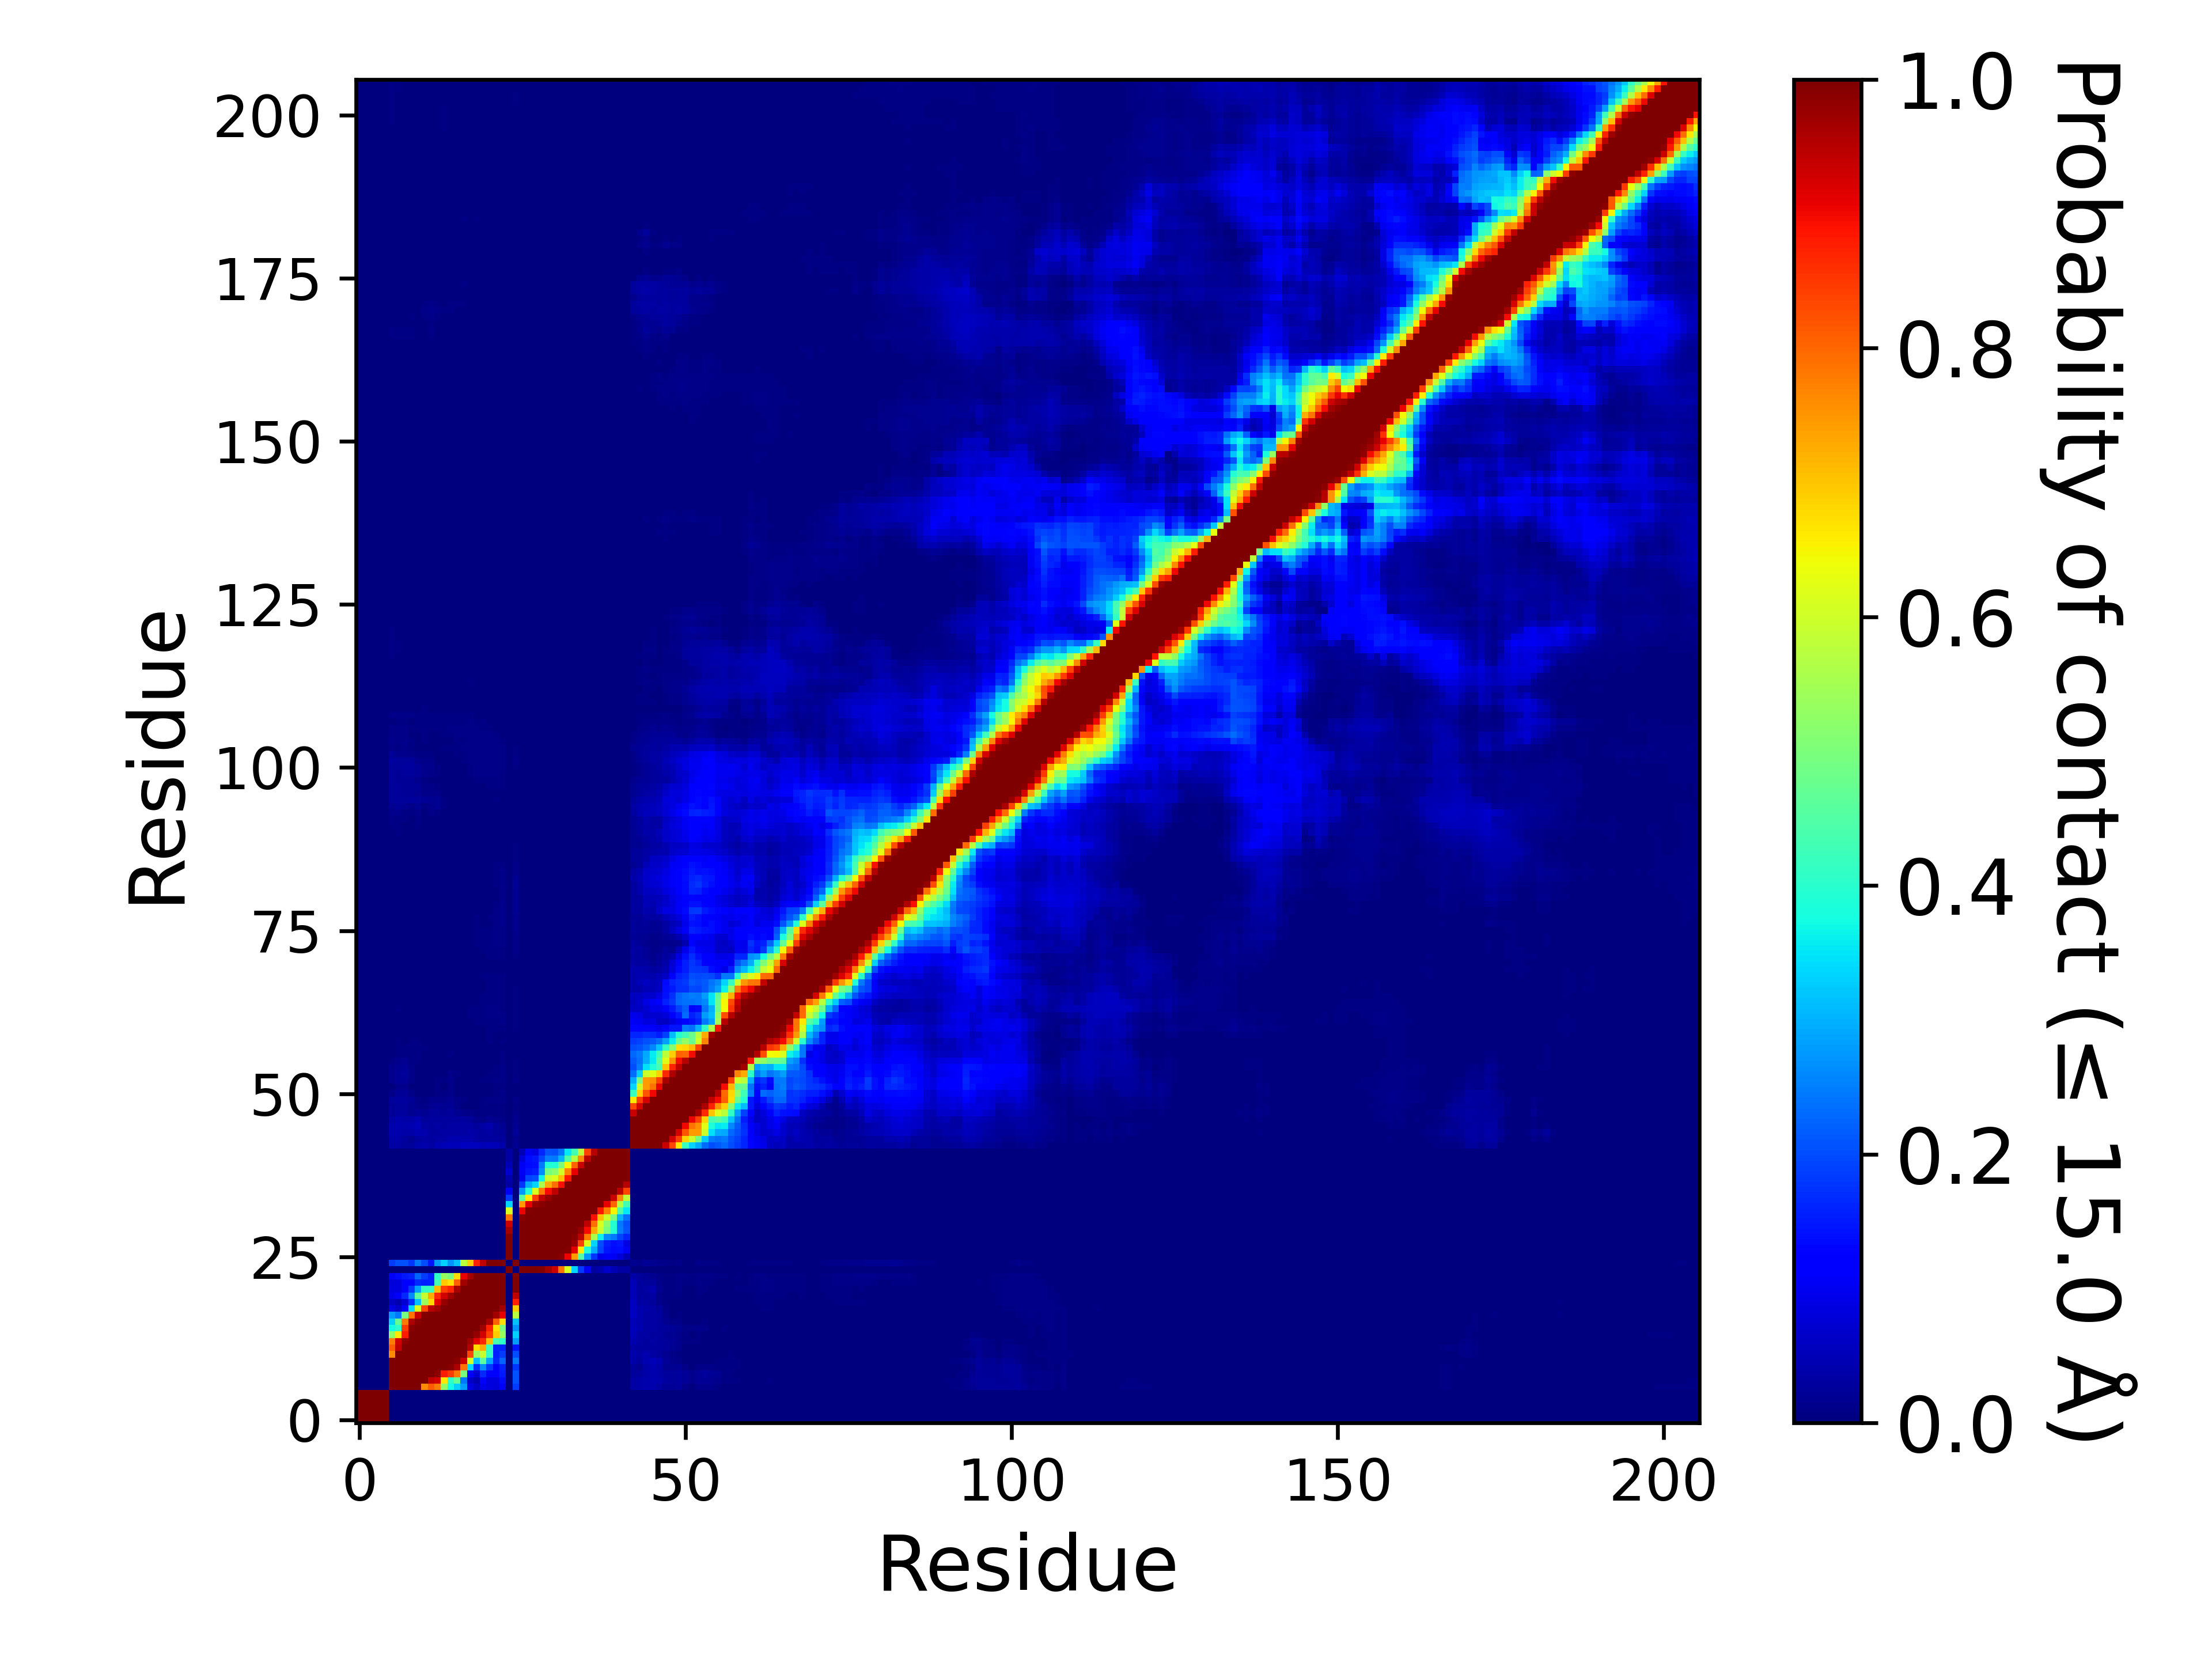

Source data for this figure (header and first rows):
, 1, 2, 3, 4, 5, 6, 7, 8, 9, 10, 11, 12, 13, 14, 15, 16, 17, 18, 19, 20, 21, 22, 23
1, 1.0, 1.0, 1.0, 1.0, 1.0, 0.0, 0.0, 0.0, 0.0, 0.0, 0.0, 0.0, 0.0, 0.0, 0.0, 0.0, 0.0, 0.0, 0.0, 0.0, 0.0, 0.0, 0.0
2, 1.0, 1.0, 1.0, 1.0, 1.0, 0.0, 0.0, 0.0, 0.0, 0.0, 0.0, 0.0, 0.0, 0.0, 0.0, 0.0, 0.0, 0.0, 0.0, 0.0, 0.0, 0.0, 0.0
3, 1.0, 1.0, 1.0, 1.0, 1.0, 0.0, 0.0, 0.0, 0.0, 0.0, 0.0, 0.0, 0.0, 0.0, 0.0, 0.0, 0.0, 0.0, 0.0, 0.0, 0.0, 0.0, 0.0
4, 1.0, 1.0, 1.0, 1.0, 1.0, 0.0, 0.0, 0.0, 0.0, 0.0, 0.0, 0.0, 0.0, 0.0, 0.0, 0.0, 0.0, 0.0, 0.0, 0.0, 0.0, 0.0, 0.0
5, 1.0, 1.0, 1.0, 1.0, 1.0, 0.0, 0.0, 0.0, 0.0, 0.0, 0.0, 0.0, 0.0, 0.0, 0.0, 0.0, 0.0, 0.0, 0.0, 0.0, 0.0, 0.0, 0.0
6, 0.0, 0.0, 0.0, 0.0, 0.0, 1.0, 1.0, 1.0, 1.0, 1.0, 0.7594, 0.8121, 0.7766, 0.5237, 0.3764, 0.332, 0.2795, 0.08903, 0.06233, 0.092, 0.084, 0.07979, 0.1087
7, 0.0, 0.0, 0.0, 0.0, 0.0, 1.0, 1.0, 1.0, 1.0, 1.0, 1.0, 0.9401, 0.9292, 0.6633, 0.4055, 0.4706, 0.2458, 0.06392, 0.04306, 0.1192, 0.0853, 0.08329, 0.1355
8, 0.0, 0.0, 0.0, 0.0, 0.0, 1.0, 1.0, 1.0, 1.0, 1.0, 1.0, 1.0, 0.9866, 0.879, 0.8458, 0.7789, 0.4984, 0.1111, 0.07789, 0.1657, 0.1271, 0.1189, 0.1494
9, 0.0, 0.0, 0.0, 0.0, 0.0, 1.0, 1.0, 1.0, 1.0, 1.0, 1.0, 1.0, 1.0, 0.9997, 0.9892, 0.9585, 0.7862, 0.3394, 0.1739, 0.2626, 0.1819, 0.1251, 0.1589
10, 0.0, 0.0, 0.0, 0.0, 0.0, 1.0, 1.0, 1.0, 1.0, 1.0, 1.0, 1.0, 1.0, 1.0, 0.9979, 0.9922, 0.937, 0.6108, 0.3157, 0.463, 0.2881, 0.1652, 0.2228
11, 0.0, 0.0, 0.0, 0.0, 0.0, 0.7594, 1.0, 1.0, 1.0, 1.0, 1.0, 1.0, 1.0, 1.0, 1.0, 0.9999, 0.9927, 0.8357, 0.5374, 0.5922, 0.4106, 0.1567, 0.1873
12, 0.0, 0.0, 0.0, 0.0, 0.0, 0.8121, 0.9401, 1.0, 1.0, 1.0, 1.0, 1.0, 1.0, 1.0, 1.0, 1.0, 0.9984, 0.9521, 0.6773, 0.7246, 0.419, 0.1632, 0.157
13, 0.0, 0.0, 0.0, 0.0, 0.0, 0.7766, 0.9292, 0.9866, 1.0, 1.0, 1.0, 1.0, 1.0, 1.0, 1.0, 1.0, 1.0, 0.9722, 0.9135, 0.867, 0.7094, 0.4341, 0.4078
14, 0.0, 0.0, 0.0, 0.0, 0.0, 0.5237, 0.6633, 0.879, 0.9997, 1.0, 1.0, 1.0, 1.0, 1.0, 1.0, 1.0, 1.0, 1.0, 0.9794, 0.9266, 0.8418, 0.6949, 0.5339
15, 0.0, 0.0, 0.0, 0.0, 0.0, 0.3764, 0.4055, 0.8458, 0.9892, 0.9979, 1.0, 1.0, 1.0, 1.0, 1.0, 1.0, 1.0, 1.0, 1.0, 0.9705, 0.8743, 0.67, 0.4993
16, 0.0, 0.0, 0.0, 0.0, 0.0, 0.332, 0.4706, 0.7789, 0.9585, 0.9922, 0.9999, 1.0, 1.0, 1.0, 1.0, 1.0, 1.0, 1.0, 1.0, 1.0, 0.9627, 0.8085, 0.6746
17, 0.0, 0.0, 0.0, 0.0, 0.0, 0.2795, 0.2458, 0.4984, 0.7862, 0.937, 0.9927, 0.9984, 1.0, 1.0, 1.0, 1.0, 1.0, 1.0, 1.0, 1.0, 1.0, 0.9658, 0.9091
18, 0.0, 0.0, 0.0, 0.0, 0.0, 0.08903, 0.06392, 0.1111, 0.3394, 0.6108, 0.8357, 0.9521, 0.9722, 1.0, 1.0, 1.0, 1.0, 1.0, 1.0, 1.0, 1.0, 1.0, 0.9667
19, 0.0, 0.0, 0.0, 0.0, 0.0, 0.06233, 0.04306, 0.07789, 0.1739, 0.3157, 0.5374, 0.6773, 0.9135, 0.9794, 1.0, 1.0, 1.0, 1.0, 1.0, 1.0, 1.0, 1.0, 1.0
20, 0.0, 0.0, 0.0, 0.0, 0.0, 0.092, 0.1192, 0.1657, 0.2626, 0.463, 0.5922, 0.7246, 0.867, 0.9266, 0.9705, 1.0, 1.0, 1.0, 1.0, 1.0, 1.0, 1.0, 1.0
21, 0.0, 0.0, 0.0, 0.0, 0.0, 0.084, 0.0853, 0.1271, 0.1819, 0.2881, 0.4106, 0.419, 0.7094, 0.8418, 0.8743, 0.9627, 1.0, 1.0, 1.0, 1.0, 1.0, 1.0, 1.0
22, 0.0, 0.0, 0.0, 0.0, 0.0, 0.07979, 0.08329, 0.1189, 0.1251, 0.1652, 0.1567, 0.1632, 0.4341, 0.6949, 0.67, 0.8085, 0.9658, 1.0, 1.0, 1.0, 1.0, 1.0, 1.0
23, 0.0, 0.0, 0.0, 0.0, 0.0, 0.1087, 0.1355, 0.1494, 0.1589, 0.2228, 0.1873, 0.157, 0.4078, 0.5339, 0.4993, 0.6746, 0.9091, 0.9667, 1.0, 1.0, 1.0, 1.0, 1.0
24, 0.0, 0.0, 0.0, 0.0, 0.0, 0.0, 0.0, 0.0, 0.0, 0.0, 0.0, 0.0, 0.0, 0.0, 0.0, 0.0, 0.0, 0.0, 0.0, 0.0, 0.0, 0.0, 0.0
25, 0.0, 0.0, 0.0, 0.0, 0.0, 0.1842, 0.2037, 0.2052, 0.1775, 0.2447, 0.1995, 0.1464, 0.2789, 0.3289, 0.2699, 0.3137, 0.5776, 0.6882, 0.8718, 0.9427, 1.0, 1.0, 1.0
26, 0.0, 0.0, 0.0, 0.0, 0.0, 0.0, 0.0, 0.0, 0.0, 0.0, 0.0, 0.0, 0.0, 0.0, 0.0, 0.0, 0.0, 0.0, 0.0, 0.0, 0.0, 0.0, 0.0
27, 0.0, 0.0, 0.0, 0.0, 0.0, 0.0, 0.0, 0.0, 0.0, 0.0, 0.0, 0.0, 0.0, 0.0, 0.0, 0.0, 0.0, 0.0, 0.0, 0.0, 0.0, 0.0, 0.0
28, 0.0, 0.0, 0.0, 0.0, 0.0, 0.0, 0.0, 0.0, 0.0, 0.0, 0.0, 0.0, 0.0, 0.0, 0.0, 0.0, 0.0, 0.0, 0.0, 0.0, 0.0, 0.0, 0.0
29, 0.0, 0.0, 0.0, 0.0, 0.0, 0.0, 0.0, 0.0, 0.0, 0.0, 0.0, 0.0, 0.0, 0.0, 0.0, 0.0, 0.0, 0.0, 0.0, 0.0, 0.0, 0.0, 0.0
30, 0.0, 0.0, 0.0, 0.0, 0.0, 0.0, 0.0, 0.0, 0.0, 0.0, 0.0, 0.0, 0.0, 0.0, 0.0, 0.0, 0.0, 0.0, 0.0, 0.0, 0.0, 0.0, 0.0
31, 0.0, 0.0, 0.0, 0.0, 0.0, 0.0, 0.0, 0.0, 0.0, 0.0, 0.0, 0.0, 0.0, 0.0, 0.0, 0.0, 0.0, 0.0, 0.0, 0.0, 0.0, 0.0, 0.0
32, 0.0, 0.0, 0.0, 0.0, 0.0, 0.0, 0.0, 0.0, 0.0, 0.0, 0.0, 0.0, 0.0, 0.0, 0.0, 0.0, 0.0, 0.0, 0.0, 0.0, 0.0, 0.0, 0.0
33, 0.0, 0.0, 0.0, 0.0, 0.0, 0.0, 0.0, 0.0, 0.0, 0.0, 0.0, 0.0, 0.0, 0.0, 0.0, 0.0, 0.0, 0.0, 0.0, 0.0, 0.0, 0.0, 0.0
34, 0.0, 0.0, 0.0, 0.0, 0.0, 0.0, 0.0, 0.0, 0.0, 0.0, 0.0, 0.0, 0.0, 0.0, 0.0, 0.0, 0.0, 0.0, 0.0, 0.0, 0.0, 0.0, 0.0
35, 0.0, 0.0, 0.0, 0.0, 0.0, 0.0, 0.0, 0.0, 0.0, 0.0, 0.0, 0.0, 0.0, 0.0, 0.0, 0.0, 0.0, 0.0, 0.0, 0.0, 0.0, 0.0, 0.0
36, 0.0, 0.0, 0.0, 0.0, 0.0, 0.0, 0.0, 0.0, 0.0, 0.0, 0.0, 0.0, 0.0, 0.0, 0.0, 0.0, 0.0, 0.0, 0.0, 0.0, 0.0, 0.0, 0.0
37, 0.0, 0.0, 0.0, 0.0, 0.0, 0.0, 0.0, 0.0, 0.0, 0.0, 0.0, 0.0, 0.0, 0.0, 0.0, 0.0, 0.0, 0.0, 0.0, 0.0, 0.0, 0.0, 0.0
38, 0.0, 0.0, 0.0, 0.0, 0.0, 0.0, 0.0, 0.0, 0.0, 0.0, 0.0, 0.0, 0.0, 0.0, 0.0, 0.0, 0.0, 0.0, 0.0, 0.0, 0.0, 0.0, 0.0
39, 0.0, 0.0, 0.0, 0.0, 0.0, 0.0, 0.0, 0.0, 0.0, 0.0, 0.0, 0.0, 0.0, 0.0, 0.0, 0.0, 0.0, 0.0, 0.0, 0.0, 0.0, 0.0, 0.0
40, 0.0, 0.0, 0.0, 0.0, 0.0, 0.0, 0.0, 0.0, 0.0, 0.0, 0.0, 0.0, 0.0, 0.0, 0.0, 0.0, 0.0, 0.0, 0.0, 0.0, 0.0, 0.0, 0.0
41, 0.0, 0.0, 0.0, 0.0, 0.0, 0.0, 0.0, 0.0, 0.0, 0.0, 0.0, 0.0, 0.0, 0.0, 0.0, 0.0, 0.0, 0.0, 0.0, 0.0, 0.0, 0.0, 0.0
42, 0.0, 0.0, 0.0, 0.0, 0.0, 0.0, 0.0, 0.0, 0.0, 0.0, 0.0, 0.0, 0.0, 0.0, 0.0, 0.0, 0.0, 0.0, 0.0, 0.0, 0.0, 0.0, 0.0
43, 0.0, 0.0, 0.0, 0.0, 0.0, 0.03202, 0.03143, 0.0271, 0.02416, 0.03696, 0.03982, 0.03447, 0.04386, 0.0479, 0.05109, 0.0493, 0.05891, 0.05587, 0.05612, 0.04709, 0.05372, 0.04924, 0.03655
44, 0.0, 0.0, 0.0, 0.0, 0.0, 0.03594, 0.03656, 0.02991, 0.01701, 0.02883, 0.03126, 0.02848, 0.03336, 0.0348, 0.0436, 0.04114, 0.04138, 0.04073, 0.03205, 0.02894, 0.03079, 0.02927, 0.02382
45, 0.0, 0.0, 0.0, 0.0, 0.0, 0.04026, 0.04103, 0.03746, 0.03536, 0.04347, 0.04014, 0.0282, 0.0312, 0.03271, 0.03215, 0.03429, 0.03508, 0.0376, 0.03323, 0.03031, 0.03414, 0.0265, 0.02288
46, 0.0, 0.0, 0.0, 0.0, 0.0, 0.04162, 0.04424, 0.04136, 0.04635, 0.04913, 0.03262, 0.03008, 0.0323, 0.03097, 0.03293, 0.03312, 0.03296, 0.03487, 0.02708, 0.03141, 0.04066, 0.02402, 0.01639
47, 0.0, 0.0, 0.0, 0.0, 0.0, 0.03477, 0.0398, 0.03641, 0.03883, 0.04407, 0.02486, 0.02928, 0.0311, 0.02739, 0.02962, 0.02997, 0.03017, 0.02453, 0.01258, 0.01119, 0.01729, 0.01251, 0.00981
48, 0.0, 0.0, 0.0, 0.0, 0.0, 0.02058, 0.02876, 0.02397, 0.01717, 0.02071, 0.01778, 0.02555, 0.0268, 0.02321, 0.02399, 0.01894, 0.01278, 0.00793, 0.005085, 0.00423, 0.00472, 0.004295, 0.005135
49, 0.0, 0.0, 0.0, 0.0, 0.0, 0.0196, 0.02461, 0.02473, 0.01861, 0.01204, 0.00816, 0.01902, 0.02028, 0.01858, 0.02044, 0.00919, 0.00314, 0.000955, 0.00043, 0.005695, 0.005845, 0.00584, 0.00757
50, 0.0, 0.0, 0.0, 0.0, 0.0, 0.02556, 0.03004, 0.0288, 0.02326, 0.009775, 0.006325, 0.01263, 0.01433, 0.01381, 0.0181, 0.0107, 0.005655, 0.0011, 0.00047, 0.006925, 0.008135, 0.008825, 0.009375
51, 0.0, 0.0, 0.0, 0.0, 0.0, 0.00954, 0.02218, 0.02309, 0.007955, 0.002985, 0.00145, 0.00341, 0.00501, 0.005055, 0.01109, 0.00264, 0.00178, 0.00064, 0.000105, 0.000815, 0.001775, 0.00666, 0.008135
52, 0.0, 0.0, 0.0, 0.0, 0.0, 0.003405, 0.01198, 0.01433, 0.002415, 0.001005, 0.00042, 0.002305, 0.00479, 0.0033, 0.00798, 0.00133, 0.00025, 0.000195, 0.000125, 0.001515, 0.00118, 0.004185, 0.00759
53, 0.0, 0.0, 0.0, 0.0, 0.0, 0.01317, 0.02235, 0.02258, 0.00867, 0.002375, 0.000755, 0.00236, 0.007225, 0.006605, 0.01177, 0.00344, 0.00046, 0.00012, 0.00131, 0.004635, 0.005615, 0.008845, 0.009795
54, 0.0, 0.0, 0.0, 0.0, 0.0, 0.01478, 0.02248, 0.02513, 0.01125, 0.00321, 0.000845, 0.000385, 0.003475, 0.003695, 0.00908, 0.00436, 0.000845, 4.9999750001249995e-06, 0.00059, 0.00328, 0.00504, 0.007745, 0.0095
55, 0.0, 0.0, 0.0, 0.0, 0.0, 0.01311, 0.01774, 0.02109, 0.009745, 0.003685, 0.00094, 0.00073, 0.00185, 0.00089, 0.003695, 0.00093, 0.00039, 6.999965000175e-05, 0.000385, 0.002065, 0.003645, 0.007135, 0.00911
56, 0.0, 0.0, 0.0, 0.0, 0.0, 0.004415, 0.01386, 0.01622, 0.006755, 0.005525, 0.0025, 0.00091, 0.00201, 0.001005, 0.00182, 0.0003, 0.000375, 0.00022, 0.00011, 0.0002, 0.00125, 0.003755, 0.007025
57, 0.0, 0.0, 0.0, 0.0, 0.0, 0.00338, 0.00484, 0.00542, 0.004225, 0.004235, 0.00233, 0.000785, 0.001225, 0.00107, 0.00749, 0.003785, 0.00053, 9.499952500237499e-05, 0.0, 4.9999750001249995e-06, 0.00126, 0.00294, 0.00511
58, 0.0, 0.0, 0.0, 0.0, 0.0, 0.002015, 0.0052, 0.004515, 0.00574, 0.00647, 0.003985, 0.00229, 0.002105, 0.00071, 0.0036, 0.00218, 0.00021, 7.499962500187499e-05, 0.000885, 0.000345, 0.00197, 0.001935, 0.00343
59, 0.0, 0.0, 0.0, 0.0, 0.0, 0.000635, 0.004165, 0.003515, 0.00606, 0.00596, 0.00333, 0.002655, 0.001815, 0.00036, 0.001095, 0.0012, 0.000415, 0.00094, 0.0013, 0.00207, 0.004715, 0.00351, 0.00405
60, 0.0, 0.0, 0.0, 0.0, 0.0, 0.000285, 0.000905, 0.002115, 0.003735, 0.002805, 0.00157, 0.000735, 0.000905, 0.00022, 0.00027, 0.000665, 0.00016, 1.4999925000374999e-05, 0.00131, 0.00148, 0.003965, 0.003155, 0.0021
... 146 more rows
